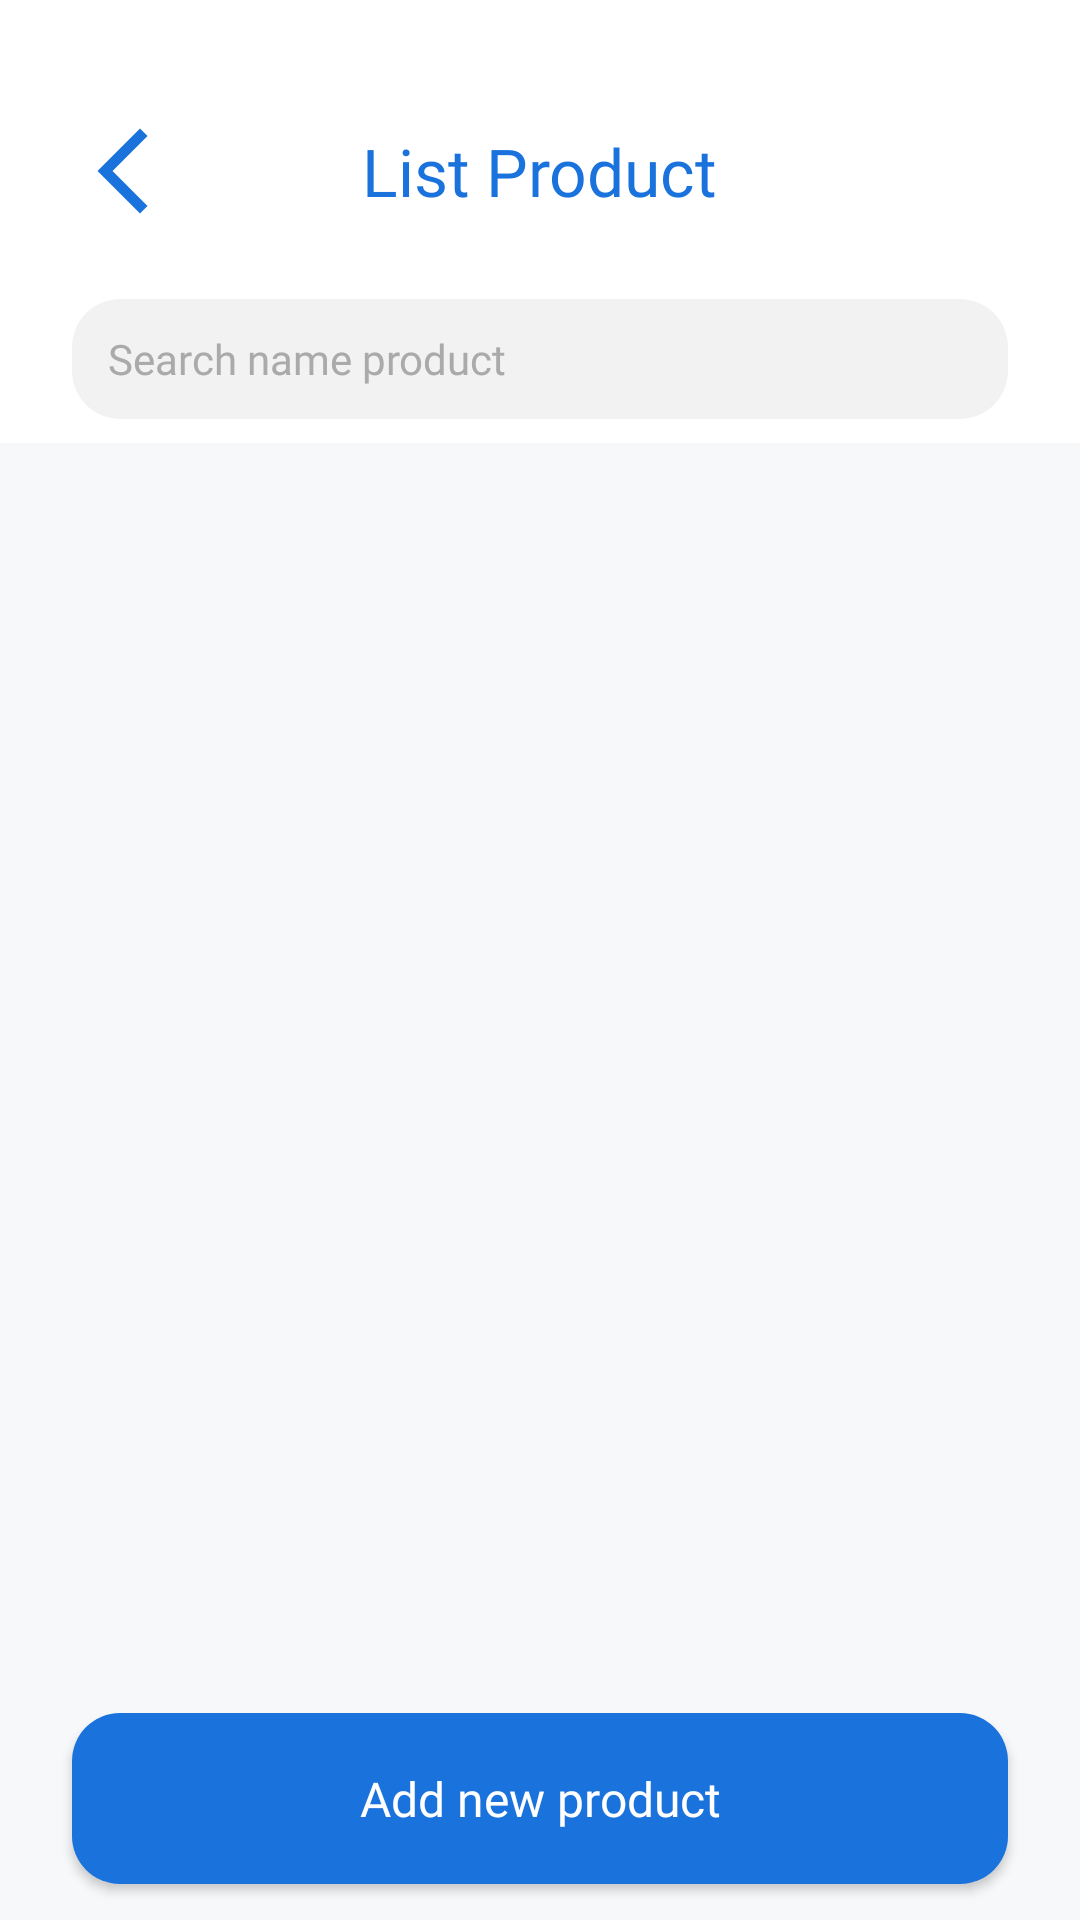

The Android layout XML behind this screen, and the referenced resources:
<!-- AndroidManifest.xml: application theme Theme.PoSApp -->
<!-- res/layout/activity_product.xml -->
<?xml version="1.0" encoding="utf-8"?>
<androidx.constraintlayout.widget.ConstraintLayout xmlns:android="http://schemas.android.com/apk/res/android"
    xmlns:app="http://schemas.android.com/apk/res-auto"
    xmlns:tools="http://schemas.android.com/tools"
    android:id="@+id/main"
    android:layout_width="match_parent"
    android:layout_height="match_parent"
    android:background="@color/white"
    tools:context=".activities.ProductActivity">

    <androidx.constraintlayout.widget.ConstraintLayout
        android:id="@+id/product_header"
        android:layout_width="match_parent"
        android:layout_height="wrap_content"
        app:layout_constraintEnd_toEndOf="parent"
        app:layout_constraintStart_toStartOf="parent"
        app:layout_constraintTop_toTopOf="parent">

        <TextView
            android:id="@+id/textView15"
            android:layout_width="wrap_content"
            android:layout_height="wrap_content"
            android:layout_marginTop="4dp"
            android:layout_marginBottom="4dp"
            android:fontFamily="@font/rubik_medium"
            android:text="List Product"
            android:textColor="@color/main_color"
            android:textSize="22sp"
            app:layout_constraintBottom_toBottomOf="@+id/product_backStore_btn"
            app:layout_constraintEnd_toEndOf="parent"
            app:layout_constraintStart_toStartOf="parent"
            app:layout_constraintTop_toTopOf="@+id/product_backStore_btn" />

        <ImageView
            android:id="@+id/product_backStore_btn"
            android:layout_width="34dp"
            android:layout_height="34dp"
            android:layout_marginStart="24dp"
            android:layout_marginTop="40dp"
            android:layout_marginBottom="16dp"
            app:layout_constraintBottom_toBottomOf="parent"
            app:layout_constraintStart_toStartOf="parent"
            app:layout_constraintTop_toTopOf="parent"
            app:layout_constraintVertical_bias="0.0"
            app:srcCompat="@drawable/baseline_arrow_back_ios_new_24"
            app:tint="@color/main_color" />

        <EditText
            android:id="@+id/search_product_input"
            android:layout_width="0dp"
            android:layout_height="40dp"
            android:layout_marginStart="24dp"
            android:layout_marginTop="28dp"
            android:layout_marginEnd="24dp"
            android:layout_marginBottom="8dp"
            android:background="@drawable/input_field_bg"
            android:ems="10"
            android:fontFamily="@font/rubik_regular"
            android:hint="Search name product"
            android:inputType="text"
            android:paddingStart="12dp"
            android:textColor="@color/text_color"
            android:textColorHint="@android:color/darker_gray"
            android:textSize="14sp"
            app:layout_constraintBottom_toBottomOf="parent"
            app:layout_constraintEnd_toEndOf="parent"
            app:layout_constraintStart_toStartOf="parent"
            app:layout_constraintTop_toBottomOf="@+id/textView15"
            app:layout_constraintVertical_bias="0.0" />

        <ImageView
            android:id="@+id/search_product_btn"
            android:layout_width="24dp"
            android:layout_height="24dp"
            android:layout_marginTop="8dp"
            android:layout_marginEnd="12dp"
            android:layout_marginBottom="8dp"
            android:scaleType="fitCenter"
            app:layout_constraintBottom_toBottomOf="@+id/search_product_input"
            app:layout_constraintEnd_toEndOf="@+id/search_product_input"
            app:layout_constraintTop_toTopOf="@+id/search_product_input"
            app:srcCompat="@drawable/search_ic"
            app:tint="@color/text_color" />
    </androidx.constraintlayout.widget.ConstraintLayout>

    <androidx.constraintlayout.widget.ConstraintLayout
        android:id="@+id/product_container"
        android:layout_width="match_parent"
        android:layout_height="0dp"
        android:background="@color/grey"
        app:layout_constraintBottom_toBottomOf="parent"
        app:layout_constraintEnd_toEndOf="parent"
        app:layout_constraintStart_toStartOf="parent"
        app:layout_constraintTop_toBottomOf="@+id/product_header">

        <androidx.recyclerview.widget.RecyclerView
            android:id="@+id/product_recycle_view"
            android:layout_width="match_parent"
            android:layout_height="0dp"
            android:layout_marginStart="24dp"
            android:layout_marginTop="23dp"
            android:layout_marginEnd="24dp"
            android:layout_marginBottom="16dp"
            app:layout_constraintBottom_toTopOf="@+id/add_product_btn"
            app:layout_constraintEnd_toEndOf="parent"
            app:layout_constraintStart_toStartOf="parent"
            app:layout_constraintTop_toTopOf="parent"
            app:layout_constraintVertical_bias="0.0" />

        <androidx.appcompat.widget.AppCompatButton
            android:id="@+id/add_product_btn"
            android:layout_width="0dp"
            android:layout_height="57dp"
            android:layout_marginStart="24dp"
            android:layout_marginEnd="24dp"
            android:layout_marginBottom="12dp"
            android:background="@drawable/button_fill_bg"
            android:fontFamily="@font/rubik_medium"
            android:text="Add new product"
            android:textAllCaps="false"
            android:textColor="@color/white"
            android:textSize="16sp"
            app:layout_constraintBottom_toBottomOf="parent"
            app:layout_constraintEnd_toEndOf="parent"
            app:layout_constraintStart_toStartOf="parent" />
    </androidx.constraintlayout.widget.ConstraintLayout>
</androidx.constraintlayout.widget.ConstraintLayout>
<!-- resources referenced by this layout -->
<resources>
  <color name="grey">#F7F8FA</color>
  <color name="main_color">#1A72DD</color>
  <color name="text_color">#2A3256</color>
  <color name="white">#FFFFFFFF</color>
  <!-- drawable baseline_arrow_back_ios_new_24 (drawable) -->
  <vector xmlns:android="http://schemas.android.com/apk/res/android" android:height="12dp" android:tint="#FFFFFF" android:viewportHeight="24" android:viewportWidth="24" android:width="12dp">
        
      <path android:fillColor="@android:color/white" android:pathData="M17.77,3.77l-1.77,-1.77l-10,10l10,10l1.77,-1.77l-8.23,-8.23z"/>
      
  </vector>
  <!-- drawable button_fill_bg (drawable) -->
  <?xml version="1.0" encoding="utf-8"?>
  <shape xmlns:android="http://schemas.android.com/apk/res/android"
      android:shape="rectangle">
      <solid android:color="@color/main_color"/>
      <corners android:radius="16dp"/>
  </shape>
  <!-- drawable input_field_bg (drawable) -->
  <?xml version="1.0" encoding="utf-8"?>
  <shape xmlns:android="http://schemas.android.com/apk/res/android"
      android:shape="rectangle">
      <solid android:color="@color/black_opacity5"/>
      <corners android:radius="16dp"/>
  </shape>
  <style name="Theme.PoSApp" parent="Base.Theme.PoSApp" />
  <color name="black_opacity5">#0D000000</color>
  <style name="Base.Theme.PoSApp" parent="Theme.Material3.DayNight.NoActionBar">
          
          
      </style>
</resources>
